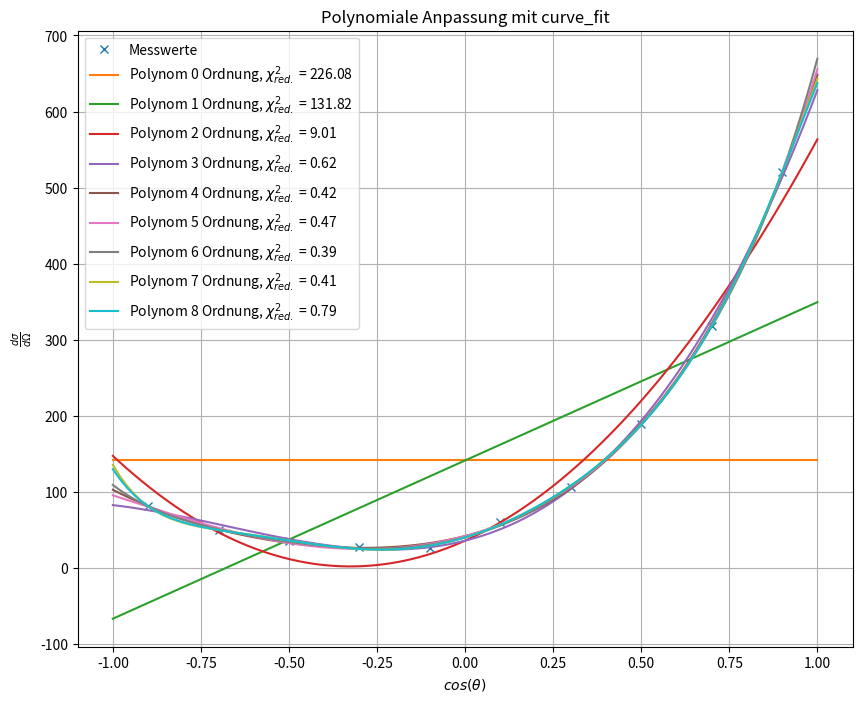
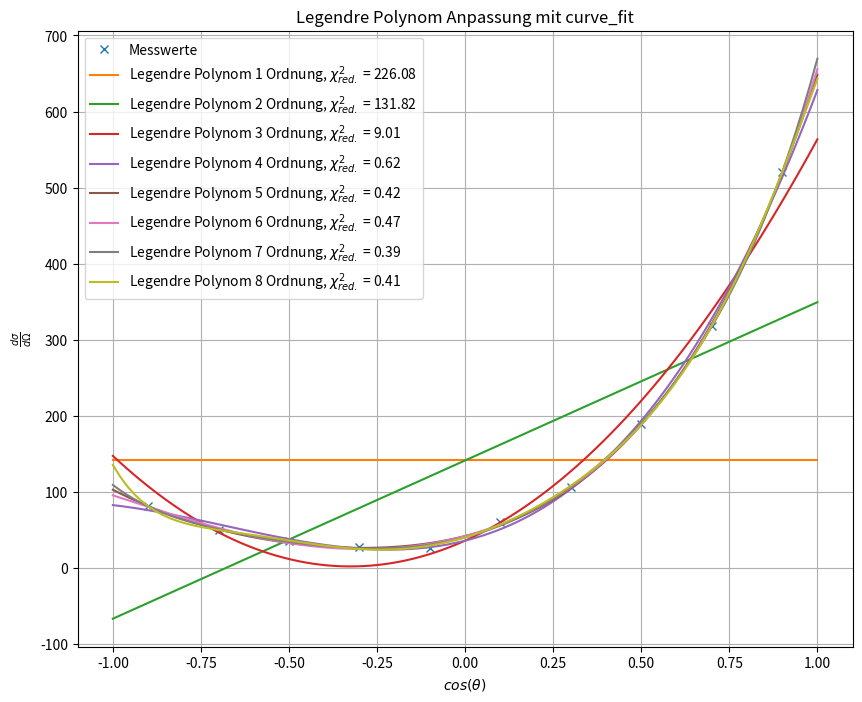
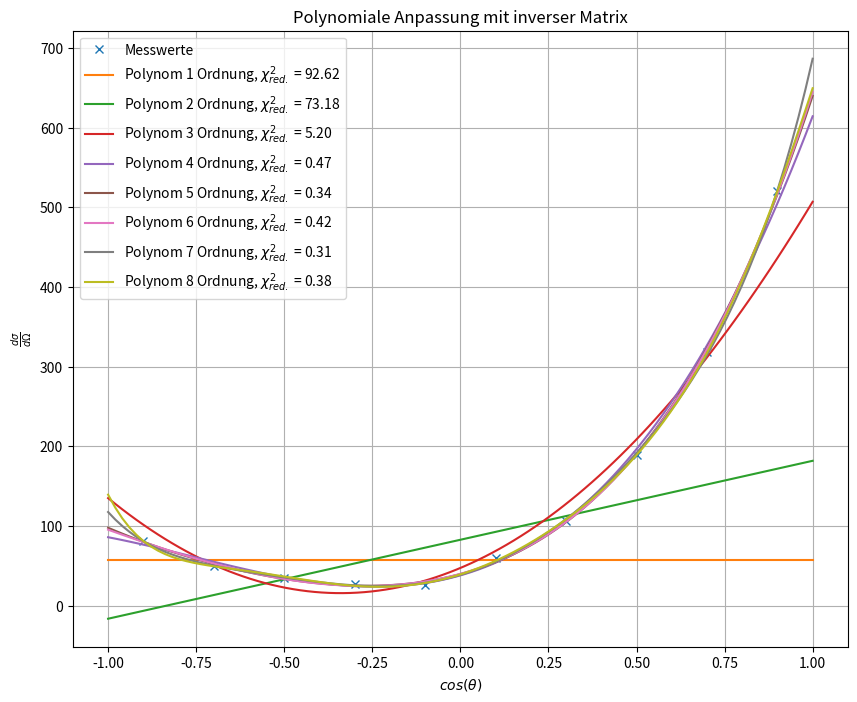
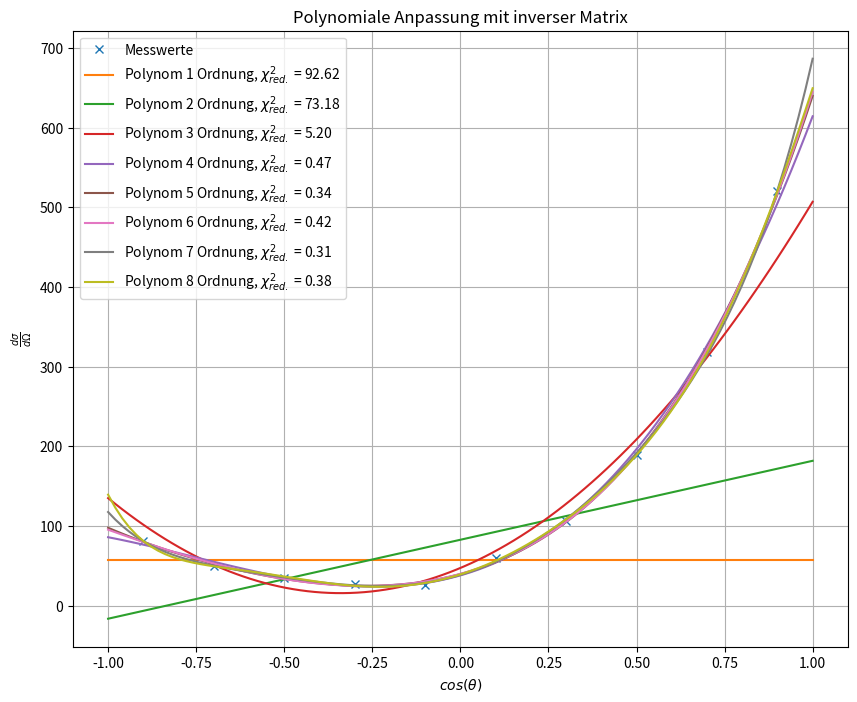

These figures' Python source, in order:
import numpy as np
import matplotlib.pyplot as plt
from scipy.optimize import curve_fit
import scipy as sp
import math as m

def polynomial(x,*coeff):
    y = 0
    for i, a in enumerate(coeff):
        y += a * x**i
    return y
def legendre_poly(x,*coeff):
    y = 0
    i = 0
    for i,a in enumerate(coeff):
        y += a * n_legendre_poly(x,i)
        
    return y
def n_legendre_poly(x,n):
    y = 0
    for i in range(0,m.floor(n/2)+1):
        y += ((-1)**i)*((m.factorial(2*n-2*i))/(m.factorial(n-i) * m.factorial(n-2*i) * m.factorial(i) * 2**n)) * x **(n-2*i)
    return y
def n_polynomial(x,n):
    return x**n
def chi_squared_poly(x,y,coeff,sigma,func):
    num = (((y - func(x,*coeff))**2)/sigma**2)
    return np.sum(num) / (np.size(x) - len(coeff))
    
def solve_poly_fit(x,y,sigma,func,deg):
    N = len(x)
    # Design-Matrix A berechnen
    A = np.zeros((N, deg))
    for j in range(deg):
        A[:, j] = func(x,j)
    
    # Gewichtungsmatrix W
    W = np.diag(1 / sigma**2)
    
    # Normale Gleichungen: (A^T W A) a = A^T W y
    ATA = A.T @ W @ A
    ATy = A.T @ W @ y
    
    # Lösung des linearen Gleichungssystems durch Inversion von ATA
    a = np.linalg.inv(ATA) @ ATy
    
    return a

data = np.array([[-0.9,-0.7,-0.5,-0.3,-0.1,0.1,0.3,0.5,0.7,0.9],
                [81,50,35,27,26,60,106,189,318,520]])
sigma = np.sqrt(data[1, :])
x_fit = np.linspace(-1,1,100)
deg = 9

plt.figure("Aufgabe3_poly_fit", figsize=(10,8))
plt.plot(data[0,:],data[1,:],'x',label='Messwerte')
for i in range(0,deg):
    popt,pcov = curve_fit(polynomial,data[0,:],data[1,:],p0=np.ones(i+1))
    plt.plot(x_fit,polynomial(x_fit,*popt),label=fr'Polynom {i} Ordnung, $\chi^2_{{red.}}$ = {chi_squared_poly(data[0,:],data[1,:],popt,sigma,polynomial):.2f}')
plt.xlabel(r'$cos(\theta)$')
plt.ylabel(r'$\frac{d\sigma}{d\Omega}$')
plt.legend()
plt.grid()
plt.title('Polynomiale Anpassung mit curve_fit')

plt.figure("Aufgabe3_legendre_fit", figsize=(10,8))
plt.plot(data[0,:],data[1,:],'x',label='Messwerte')
for i in range(1,deg):
    popt,pcov = curve_fit(legendre_poly,data[0,:],data[1,:],p0=np.ones(i))
    plt.plot(x_fit,legendre_poly(x_fit,*popt),label=fr'Legendre Polynom {i} Ordnung, $\chi^2_{{red.}}$ = {chi_squared_poly(data[0,:],data[1,:],popt,sigma,legendre_poly):.2f}')
plt.xlabel(r'$cos(\theta)$')
plt.ylabel(r'$\frac{d\sigma}{d\Omega}$')
plt.legend()
plt.grid()
plt.title('Legendre Polynom Anpassung mit curve_fit')

plt.figure("Aufgabe3_poly_fit_inv_matrix", figsize=(10,8))
plt.plot(data[0,:],data[1,:],'x',label='Messwerte')
for i in range(1,deg):
    popt = solve_poly_fit(data[0,:],data[1,:],sigma,n_polynomial,i)
    plt.plot(x_fit,polynomial(x_fit,*popt),label=fr'Polynom {i} Ordnung, $\chi^2_{{red.}}$ = {chi_squared_poly(data[0,:],data[1,:],popt,sigma,polynomial):.2f}')
plt.xlabel(r'$cos(\theta)$')
plt.ylabel(r'$\frac{d\sigma}{d\Omega}$')
plt.legend()
plt.grid()
plt.title('Polynomiale Anpassung mit inverser Matrix')

plt.figure("Aufgabe3_legendre_fit_inv_matrix", figsize=(10,8))
plt.plot(data[0,:],data[1,:],'x',label='Messwerte')
for i in range(1,deg):
    popt = solve_poly_fit(data[0,:],data[1,:],sigma,n_legendre_poly,i)
    plt.plot(x_fit,legendre_poly(x_fit,*popt),label=fr'Polynom {i} Ordnung, $\chi^2_{{red.}}$ = {chi_squared_poly(data[0,:],data[1,:],popt,sigma,legendre_poly):.2f}')
plt.xlabel(r'$cos(\theta)$')
plt.ylabel(r'$\frac{d\sigma}{d\Omega}$')
plt.legend()
plt.grid()
plt.title('Polynomiale Anpassung mit inverser Matrix')

plt.show()


